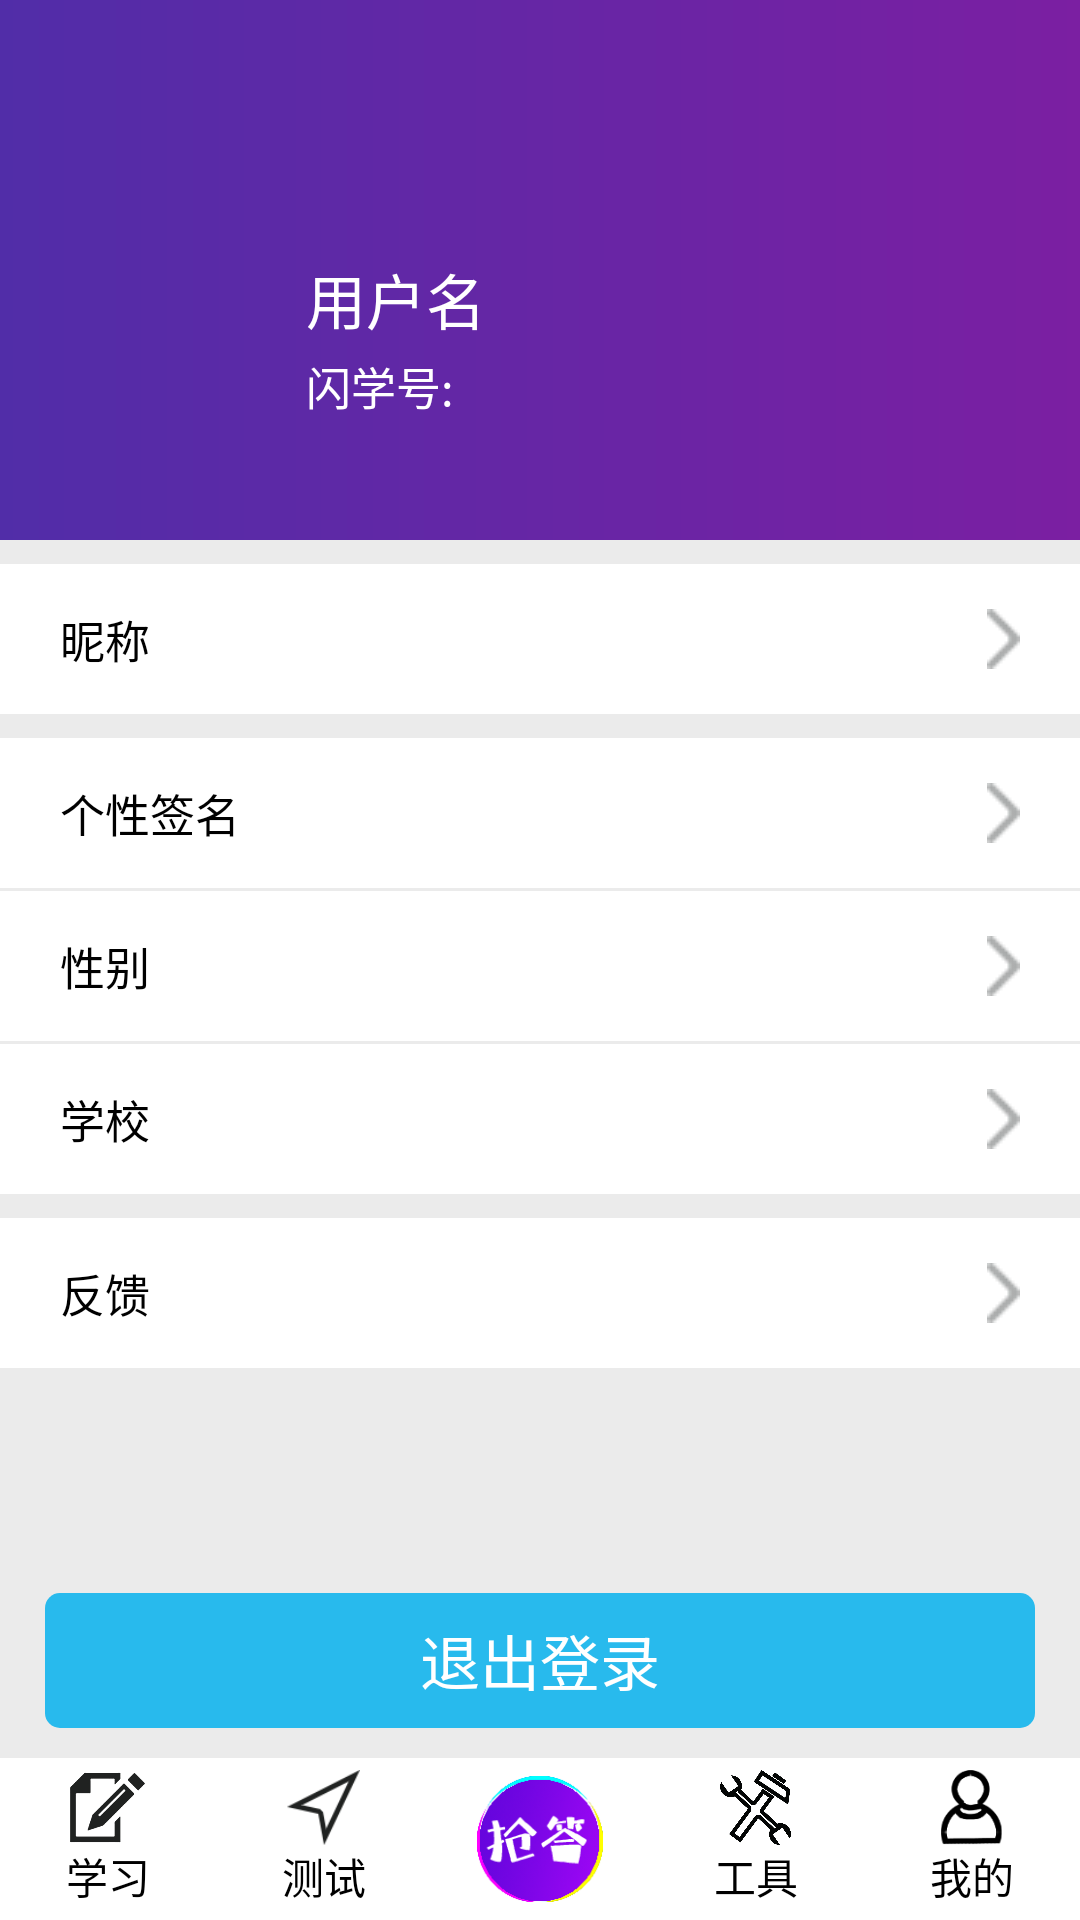

This screen was rendered from an Android layout file. Write that file and the resources it references.
<!-- AndroidManifest.xml: application theme AppTheme -->
<!-- res/layout/fragment_me.xml -->
<?xml version="1.0" encoding="utf-8"?>
<LinearLayout xmlns:android="http://schemas.android.com/apk/res/android"
    android:layout_width="match_parent"
    android:orientation="vertical"
    android:layout_gravity="center"
    android:background="#ebebeb"
    android:layout_height="match_parent">

    <RelativeLayout
        android:id="@+id/rl_top"
        android:layout_gravity="bottom"
        android:layout_width="match_parent"
        android:layout_height="180dp">


    <ImageView
        android:id="@+id/top"
        android:background="@drawable/shape"
        android:layout_width="match_parent"
        android:layout_height="250dp" />

    <ImageView
        android:scaleType="fitXY"
        android:src="@drawable/my_user_default"
        android:layout_marginLeft="30dp"
        android:id="@+id/touxiang"
        android:layout_marginTop="80dp"
        android:layout_width="62dp"
        android:layout_height="62dp" />
        <TextView
            android:textColor="#fff"
            android:textSize="20dp"
            android:layout_marginLeft="10dp"
            android:layout_marginTop="85dp"
            android:layout_toRightOf="@id/touxiang"
            android:id="@+id/yonghuming"
            android:text="用户名"
            android:layout_width="wrap_content"
            android:layout_height="wrap_content" />

        <TextView
            android:id="@+id/shanxuehao"
            android:textSize="15dp"
            android:textColor="#fff"
            android:layout_marginLeft="10dp"
            android:layout_marginTop="118dp"
            android:layout_toRightOf="@id/touxiang"
            android:text="闪学号:"
            android:textIsSelectable="true"
            android:layout_width="wrap_content"
            android:layout_height="wrap_content" />

    </RelativeLayout>
        <TextView
            android:textColor="#000"
            android:layout_marginTop="8dp"
            android:layout_marginBottom="8dp"
            android:background="#fff"
            android:id="@+id/tv_nichen"
            android:textSize="15dp"
            android:paddingLeft="20dp"
            android:paddingRight="20dp"
            android:drawableRight="@drawable/right"
            android:layout_height="50dp"
            android:layout_width="match_parent"
            android:gravity="center_vertical"
            android:text="昵称" />



    <TextView
        android:textColor="#000"
        android:layout_marginBottom="1dp"
        android:background="#fff"
        android:id="@+id/tv_gxqm"
        android:textSize="15dp"
        android:paddingLeft="20dp"
        android:paddingRight="20dp"
        android:drawableRight="@drawable/right"
        android:layout_height="50dp"
        android:layout_width="match_parent"
        android:gravity="center_vertical"
        android:text="个性签名" />

    <TextView
        android:textColor="#000"
        android:layout_marginBottom="1dp"
        android:background="#fff"
        android:id="@+id/tv_xingbie"
        android:textSize="15dp"
        android:paddingLeft="20dp"
        android:paddingRight="20dp"
        android:drawableRight="@drawable/right"
        android:layout_height="50dp"
        android:layout_width="match_parent"
        android:gravity="center_vertical"
        android:text="性别" />




    <TextView
        android:textColor="#000"
        android:layout_marginBottom="8dp"
        android:background="#fff"
        android:id="@+id/tv_xuexiao"
        android:textSize="15dp"
        android:paddingLeft="20dp"
        android:paddingRight="20dp"
        android:drawableRight="@drawable/right"
        android:layout_height="50dp"
        android:layout_width="match_parent"
        android:gravity="center_vertical"
        android:text="学校" />

    <TextView
        android:textColor="#000"
        android:layout_marginBottom="8dp"
        android:background="#fff"
        android:id="@+id/tv_fankui"
        android:textSize="15dp"
        android:paddingLeft="20dp"
        android:paddingRight="20dp"
        android:drawableRight="@drawable/right"
        android:layout_height="50dp"
        android:layout_width="match_parent"
        android:gravity="center_vertical"
        android:text="反馈" />
    <RelativeLayout
        android:layout_width="match_parent"
        android:layout_height="wrap_content">
    <TextView
        android:layout_above="@id/bottom"
        android:id="@+id/btn_tuichu"
        android:textSize="20dp"
        android:gravity="center"
        android:textColor="#fff"
        android:layout_gravity="center"
        android:text="退出登录"
        android:layout_marginLeft="15dp"
        android:layout_marginRight="15dp"
        android:layout_marginBottom="10dp"
        android:layout_centerHorizontal="true"
        android:background="@drawable/color"
        android:layout_width="match_parent"
        android:layout_height="45dp" />



        <LinearLayout
            android:background="#fff"
            android:id="@+id/bottom"
            android:layout_width="match_parent"
            android:layout_height="54dp"
            android:layout_alignParentBottom="true"
            android:orientation="horizontal"
            android:gravity="center_vertical"
            >
            <LinearLayout
                android:id="@+id/ll_main_home1"
                android:layout_width="0dp"
                android:layout_height="match_parent"
                android:layout_weight="1"
                android:orientation="vertical"
                android:gravity="center"
                >
                <ImageView
                    android:id="@+id/iv_main_home1"
                    android:layout_width="25dp"
                    android:layout_height="25dp"
                    android:src="@drawable/xuexi"
                    />
                <TextView
                    android:id="@+id/study"
                    android:layout_width="wrap_content"
                    android:layout_height="wrap_content"
                    android:textColor="#000  "
                    android:text="学习" />
            </LinearLayout>
            <LinearLayout
                android:id="@+id/ll_main_home2"
                android:layout_width="0dp"
                android:layout_height="match_parent"
                android:layout_weight="1"
                android:orientation="vertical"
                android:gravity="center"
                >
                <ImageView
                    android:id="@+id/iv_main_home2"
                    android:layout_width="25dp"
                    android:layout_height="25dp"
                    android:src="@drawable/ceshi"
                    />
                <TextView
                    android:id="@+id/interaction"
                    android:layout_width="wrap_content"
                    android:layout_height="wrap_content"
                    android:textColor="#000  "
                    android:text="测试" />
            </LinearLayout>

            <TextView
                android:layout_marginRight="15dp"
                android:layout_marginLeft="15dp"
                android:id="@+id/qiangda"
                android:background="@drawable/qiangda"
                android:layout_width="42dp"
                android:layout_height="42dp" />

            <LinearLayout
                android:id="@+id/ll_main_home3"
                android:layout_width="0dp"
                android:layout_height="match_parent"
                android:layout_weight="1"
                android:orientation="vertical"
                android:gravity="center"
                >
                <ImageView
                    android:id="@+id/iv_main_home3"
                    android:layout_width="25dp"
                    android:layout_height="25dp"
                    android:src="@drawable/gongju"
                    />

                <TextView
                    android:id="@+id/pk"
                    android:layout_width="wrap_content"
                    android:layout_height="wrap_content"
                    android:textColor="#000  "
                    android:text="工具" />
            </LinearLayout>

            <LinearLayout
                android:id="@+id/ll_main_home4"
                android:layout_width="0dp"
                android:layout_height="match_parent"
                android:layout_weight="1"
                android:orientation="vertical"
                android:gravity="center"
                >

                <ImageView
                    android:id="@+id/iv_main_home4"
                    android:layout_width="25dp"
                    android:layout_height="25dp"
                    android:src="@drawable/tx"
                    />
                <TextView
                    android:id="@+id/me"
                    android:layout_width="wrap_content"
                    android:layout_height="wrap_content"
                    android:textColor="#000  "
                    android:text="我的" />
            </LinearLayout>
        </LinearLayout>
</RelativeLayout>
</LinearLayout>
<!-- resources referenced by this layout -->
<resources>
  <!-- drawable ceshi: png bitmap (drawable, 1354 bytes) -->
  <!-- drawable color (drawable) -->
  <?xml version="1.0" encoding="utf-8"?>
  <shape xmlns:android="http://schemas.android.com/apk/res/android">
  
      <solid android:color="#28BAED"/>
      <corners android:radius="5dp"/>
  </shape>
  <!-- drawable gongju: png bitmap (drawable, 61250 bytes) -->
  <!-- drawable qiangda: png bitmap (drawable, 15918 bytes) -->
  <!-- drawable right: png bitmap (drawable, 542 bytes) -->
  <!-- drawable shape (drawable) -->
  <?xml version="1.0" encoding="utf-8"?>
  <shape xmlns:android="http://schemas.android.com/apk/res/android">
      
      <gradient
          android:angle="0"
          android:startColor="#512DA8"
          android:endColor="#7B1FA2"/>
  </shape>
  <!-- drawable tx: png bitmap (drawable, 3206 bytes) -->
  <!-- drawable xuexi: png bitmap (drawable, 5777 bytes) -->
  <style name="AppTheme" parent="Theme.AppCompat.Light.NoActionBar">
          
          <item name="colorPrimary">@color/colorPrimary</item>
          <item name="colorPrimaryDark">@color/colorPrimaryDark</item>
          <item name="colorAccent">@color/colorAccent</item>
          <item name="android:statusBarColor">@color/transparent</item>
      </style>
  <color name="colorPrimary">#008577</color>
  <color name="colorPrimaryDark">#00574B</color>
  <color name="colorAccent">#D81B60</color>
</resources>
